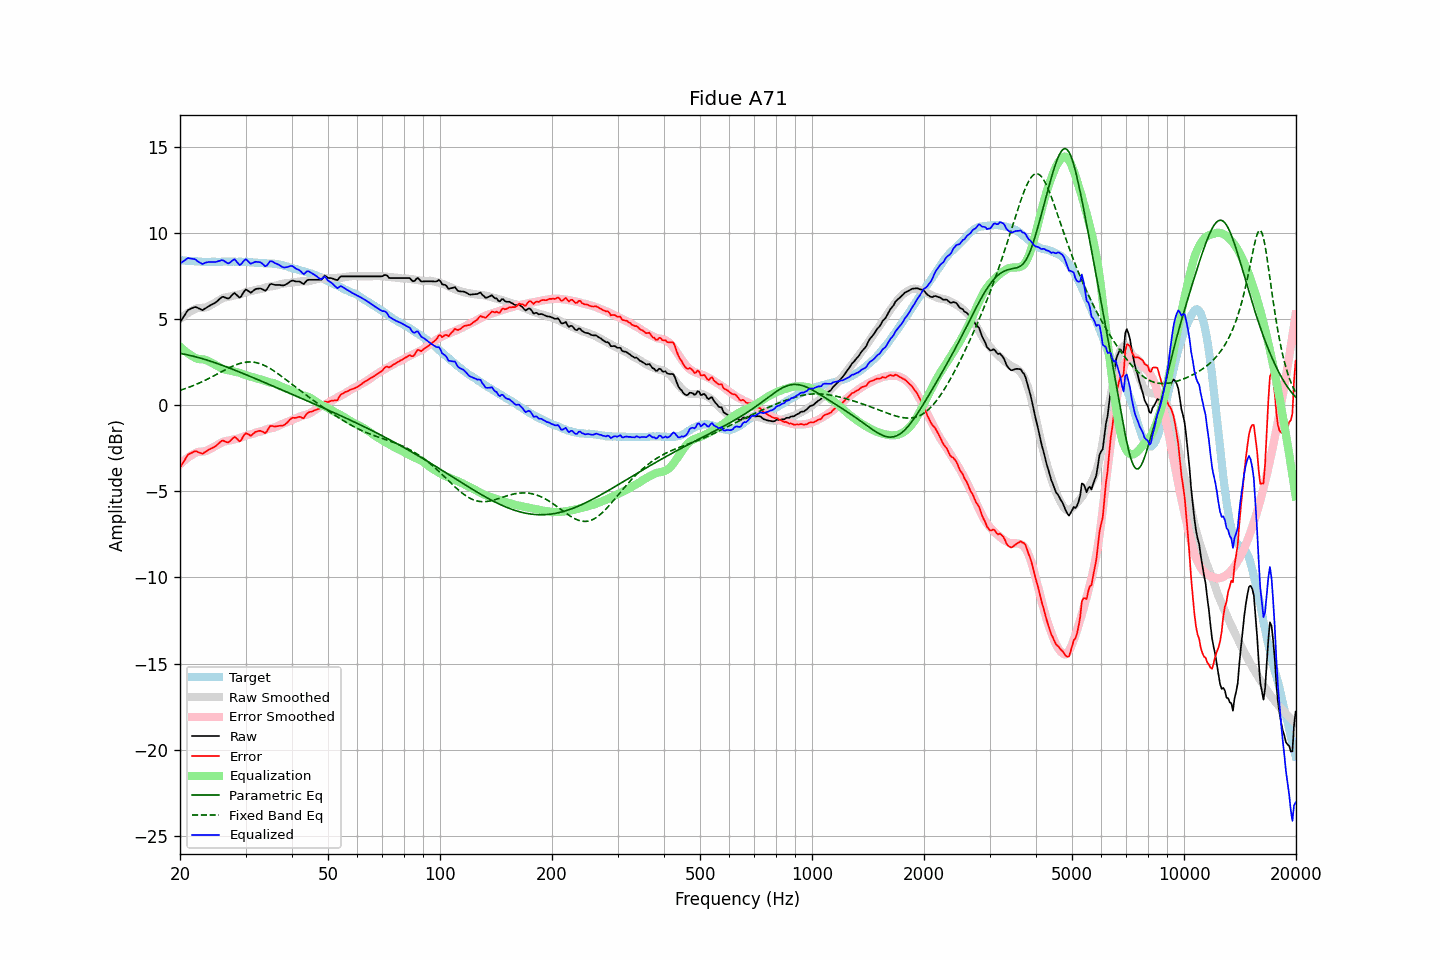

Source data for this figure (header and first rows):
frequency, raw, error, smoothed, error_smoothed, equalization, parametric_eq, fixed_band_eq, equalized_raw, equalized_smoothed, target
20.00, 4.84, -3.61, 5.03, -3.42, 3.42, 3.03, 0.88, 8.26, 8.45, 8.45
20.20, 4.98, -3.46, 5.10, -3.34, 3.34, 3.01, 0.91, 8.31, 8.44, 8.44
20.40, 5.13, -3.30, 5.18, -3.25, 3.25, 2.99, 0.94, 8.38, 8.43, 8.43
20.61, 5.26, -3.16, 5.25, -3.17, 3.17, 2.97, 0.97, 8.44, 8.42, 8.43
20.81, 5.42, -2.99, 5.32, -3.10, 3.10, 2.95, 1.00, 8.51, 8.41, 8.41
21.02, 5.55, -2.86, 5.38, -3.03, 3.03, 2.93, 1.04, 8.57, 8.40, 8.41
21.23, 5.59, -2.81, 5.44, -2.96, 2.96, 2.91, 1.07, 8.55, 8.40, 8.40
21.44, 5.64, -2.77, 5.49, -2.90, 2.90, 2.89, 1.11, 8.54, 8.39, 8.41
21.66, 5.67, -2.72, 5.54, -2.84, 2.84, 2.87, 1.14, 8.52, 8.38, 8.40
21.87, 5.72, -2.67, 5.59, -2.79, 2.79, 2.85, 1.18, 8.51, 8.38, 8.39
22.09, 5.71, -2.66, 5.63, -2.74, 2.74, 2.82, 1.22, 8.46, 8.37, 8.38
22.31, 5.67, -2.70, 5.67, -2.70, 2.70, 2.80, 1.26, 8.38, 8.37, 8.38
22.54, 5.63, -2.74, 5.67, -2.69, 2.69, 2.77, 1.30, 8.32, 8.36, 8.37
22.76, 5.58, -2.77, 5.67, -2.69, 2.69, 2.74, 1.35, 8.27, 8.36, 8.36
22.99, 5.54, -2.81, 5.68, -2.68, 2.68, 2.72, 1.39, 8.21, 8.35, 8.35
23.22, 5.60, -2.74, 5.68, -2.67, 2.67, 2.69, 1.43, 8.27, 8.35, 8.34
23.45, 5.66, -2.69, 5.70, -2.65, 2.65, 2.66, 1.48, 8.30, 8.35, 8.35
23.69, 5.71, -2.62, 5.73, -2.61, 2.61, 2.63, 1.53, 8.33, 8.35, 8.34
23.92, 5.78, -2.56, 5.78, -2.57, 2.57, 2.60, 1.57, 8.34, 8.34, 8.34
24.16, 5.83, -2.52, 5.83, -2.52, 2.52, 2.57, 1.62, 8.34, 8.34, 8.35
24.40, 5.88, -2.48, 5.88, -2.47, 2.47, 2.54, 1.67, 8.34, 8.35, 8.36
24.65, 5.92, -2.43, 5.93, -2.41, 2.41, 2.51, 1.72, 8.34, 8.35, 8.36
24.89, 5.98, -2.38, 5.99, -2.36, 2.36, 2.48, 1.77, 8.34, 8.35, 8.36
25.14, 6.05, -2.30, 6.04, -2.31, 2.31, 2.44, 1.82, 8.36, 8.35, 8.35
25.39, 6.14, -2.21, 6.10, -2.26, 2.26, 2.41, 1.87, 8.39, 8.35, 8.35
25.65, 6.21, -2.13, 6.16, -2.20, 2.20, 2.38, 1.92, 8.41, 8.36, 8.35
25.91, 6.30, -2.05, 6.21, -2.15, 2.15, 2.34, 1.97, 8.45, 8.36, 8.36
26.16, 6.31, -2.05, 6.25, -2.11, 2.11, 2.31, 2.02, 8.42, 8.36, 8.37
26.43, 6.28, -2.09, 6.28, -2.08, 2.08, 2.27, 2.07, 8.36, 8.36, 8.37
26.69, 6.24, -2.13, 6.29, -2.07, 2.07, 2.24, 2.12, 8.30, 8.36, 8.37
26.96, 6.21, -2.15, 6.31, -2.05, 2.05, 2.20, 2.16, 8.26, 8.36, 8.36
27.23, 6.27, -2.08, 6.33, -2.03, 2.03, 2.17, 2.21, 8.30, 8.36, 8.36
27.50, 6.37, -1.98, 6.35, -2.01, 2.01, 2.13, 2.25, 8.38, 8.36, 8.36
27.77, 6.48, -1.89, 6.38, -1.98, 1.98, 2.09, 2.29, 8.46, 8.36, 8.37
28.05, 6.53, -1.83, 6.40, -1.96, 1.96, 2.06, 2.33, 8.49, 8.36, 8.37
28.33, 6.44, -1.90, 6.42, -1.94, 1.94, 2.02, 2.37, 8.39, 8.36, 8.35
28.62, 6.36, -1.99, 6.43, -1.92, 1.92, 1.98, 2.40, 8.28, 8.36, 8.35
28.90, 6.27, -2.09, 6.46, -1.90, 1.90, 1.94, 2.43, 8.17, 8.35, 8.36
29.19, 6.34, -2.02, 6.48, -1.87, 1.87, 1.91, 2.46, 8.20, 8.35, 8.36
29.48, 6.50, -1.85, 6.52, -1.83, 1.83, 1.87, 2.48, 8.33, 8.35, 8.35
29.78, 6.64, -1.70, 6.55, -1.79, 1.79, 1.83, 2.50, 8.44, 8.34, 8.35
30.08, 6.74, -1.61, 6.58, -1.76, 1.76, 1.79, 2.52, 8.50, 8.34, 8.36
30.38, 6.69, -1.66, 6.61, -1.72, 1.72, 1.75, 2.52, 8.41, 8.33, 8.35
30.68, 6.63, -1.70, 6.63, -1.70, 1.70, 1.71, 2.53, 8.32, 8.33, 8.33
30.99, 6.56, -1.77, 6.65, -1.68, 1.68, 1.67, 2.53, 8.23, 8.32, 8.33
31.30, 6.62, -1.69, 6.66, -1.65, 1.65, 1.64, 2.52, 8.28, 8.32, 8.32
31.61, 6.70, -1.61, 6.69, -1.62, 1.62, 1.60, 2.51, 8.32, 8.31, 8.31
31.93, 6.76, -1.53, 6.71, -1.59, 1.59, 1.56, 2.50, 8.35, 8.30, 8.30
32.24, 6.79, -1.51, 6.74, -1.56, 1.56, 1.52, 2.48, 8.34, 8.30, 8.30
32.57, 6.80, -1.48, 6.75, -1.54, 1.54, 1.48, 2.45, 8.33, 8.29, 8.28
32.89, 6.81, -1.47, 6.76, -1.52, 1.52, 1.44, 2.42, 8.32, 8.28, 8.28
33.22, 6.77, -1.51, 6.78, -1.50, 1.50, 1.40, 2.39, 8.26, 8.28, 8.28
33.55, 6.71, -1.55, 6.81, -1.46, 1.46, 1.36, 2.35, 8.18, 8.27, 8.27
33.89, 6.67, -1.61, 6.85, -1.42, 1.42, 1.32, 2.30, 8.09, 8.27, 8.28
34.23, 6.74, -1.51, 6.88, -1.39, 1.39, 1.28, 2.26, 8.13, 8.26, 8.26
34.57, 6.90, -1.36, 6.90, -1.36, 1.36, 1.24, 2.20, 8.25, 8.26, 8.26
34.92, 7.04, -1.20, 6.91, -1.34, 1.34, 1.20, 2.15, 8.38, 8.25, 8.25
35.27, 7.07, -1.19, 6.92, -1.32, 1.32, 1.16, 2.09, 8.39, 8.25, 8.26
35.62, 7.04, -1.20, 6.94, -1.30, 1.30, 1.12, 2.03, 8.34, 8.24, 8.24
35.97, 7.01, -1.23, 6.95, -1.27, 1.27, 1.08, 1.97, 8.28, 8.23, 8.24
... 635 more rows
